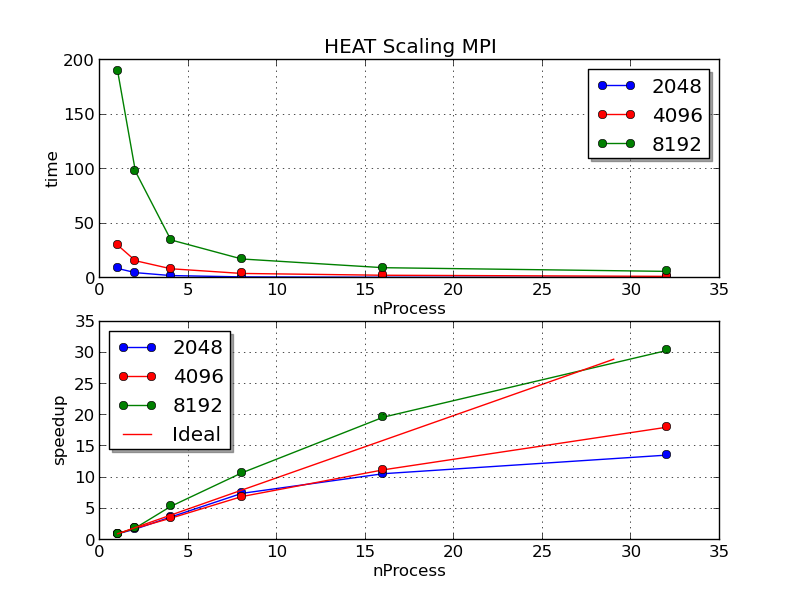

The data file committed next to this chart (first rows):
2048, 2048, 1000, 8.892
2048, 2048, 1000, 5.069
2048, 2048, 1000, 2.407
2048, 2048, 1000, 1.189
2048, 2048, 1000, 0.836
2048, 2048, 1000, 0.653
4096, 4096, 1000, 30.25
4096, 4096, 1000, 16
4096, 4096, 1000, 8.639
4096, 4096, 1000, 4.344
4096, 4096, 1000, 2.687
4096, 4096, 1000, 1.672
8192, 8192, 1000, 189.5
8192, 8192, 1000, 97.89
8192, 8192, 1000, 35.08
8192, 8192, 1000, 17.6
8192, 8192, 1000, 9.613
8192, 8192, 1000, 6.232
